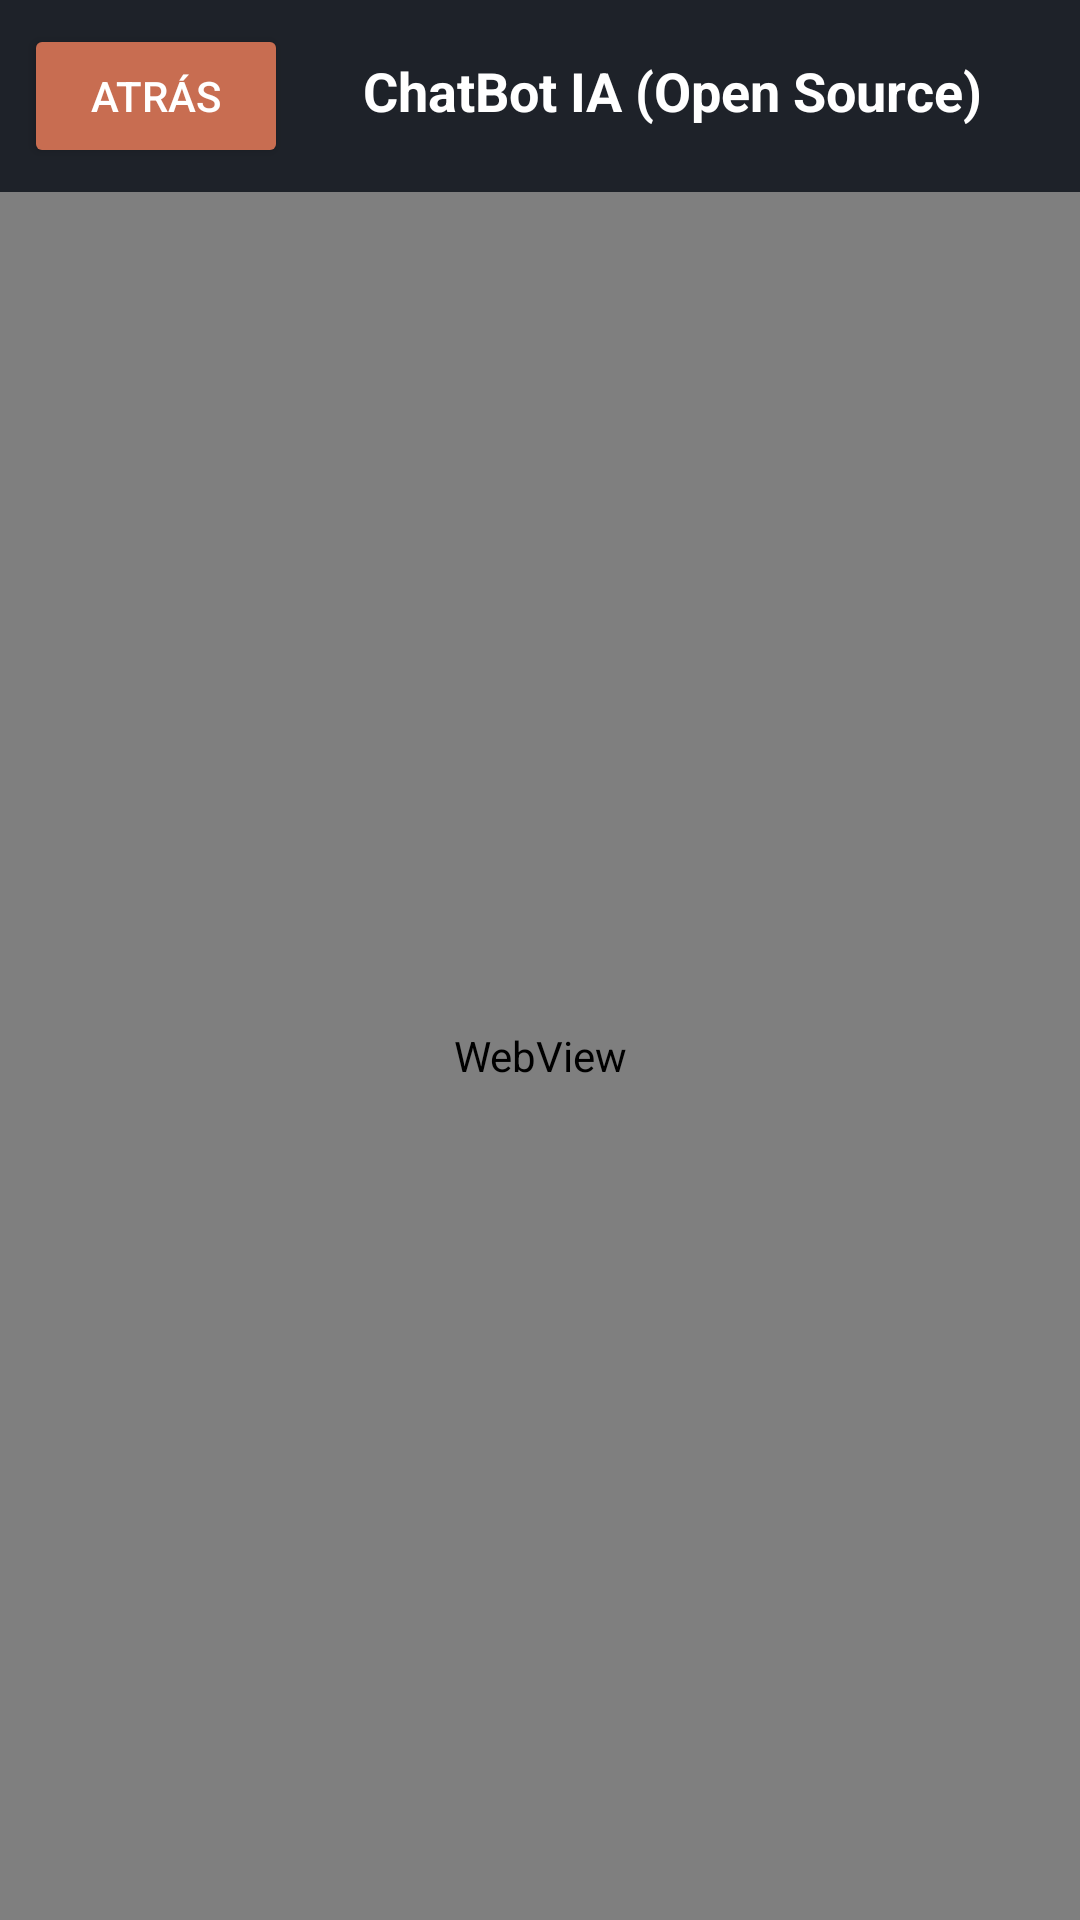

Produce the Android XML layout that renders to this screen, including the resource entries it uses.
<!-- AndroidManifest.xml: application theme Theme.HerramientasAivy -->
<!-- res/layout/activity_chat_bot.xml -->
<?xml version="1.0" encoding="utf-8"?>
<LinearLayout xmlns:android="http://schemas.android.com/apk/res/android"
    android:layout_width="match_parent"
    android:layout_height="match_parent"
    android:orientation="vertical"
    android:background="@color/surface">

    <LinearLayout
        android:layout_width="match_parent"
        android:layout_height="wrap_content"
        android:orientation="horizontal"
        android:padding="8dp"
        android:background="@color/primary">

        <Button
            android:id="@+id/btnBack"
            android:layout_width="wrap_content"
            android:layout_height="wrap_content"
            android:text="@string/back"
            android:backgroundTint="@color/accent"
            android:textColor="@color/white" />

        <TextView
            android:layout_width="0dp"
            android:layout_height="wrap_content"
            android:layout_weight="1"
            android:text="ChatBot IA (Open Source)"
            android:textColor="@color/white"
            android:textSize="18sp"
            android:textStyle="bold"
            android:gravity="center" />
    </LinearLayout>

    <WebView
        android:id="@+id/webView"
        android:layout_width="match_parent"
        android:layout_height="0dp"
        android:layout_weight="1" />

</LinearLayout>
<!-- resources referenced by this layout -->
<resources>
  <color name="accent">#C86D51</color>
  <color name="primary">#1E2229</color>
  <color name="surface">#F7F4F0</color>
  <color name="white">#FFFFFF</color>
  <string name="back">Atrás</string>
  <style name="Theme.HerramientasAivy" parent="Theme.MaterialComponents.DayNight.NoActionBar">
          <item name="colorPrimary">@color/primary</item>
          <item name="colorPrimaryDark">@color/primary_dark</item>
          <item name="colorAccent">@color/accent</item>
          <item name="android:windowBackground">@color/surface</item>
          <item name="materialButtonStyle">@style/Widget.HerramientasAivy.Button</item>
      </style>
  <color name="primary_dark">#0F1217</color>
  <style name="Widget.HerramientasAivy.Button" parent="Widget.MaterialComponents.Button.UnelevatedButton">
          <item name="cornerRadius">12dp</item>
          <item name="android:textColor">@color/white</item>
          <item name="android:textSize">14sp</item>
          <item name="android:textStyle">bold</item>
      </style>
</resources>
